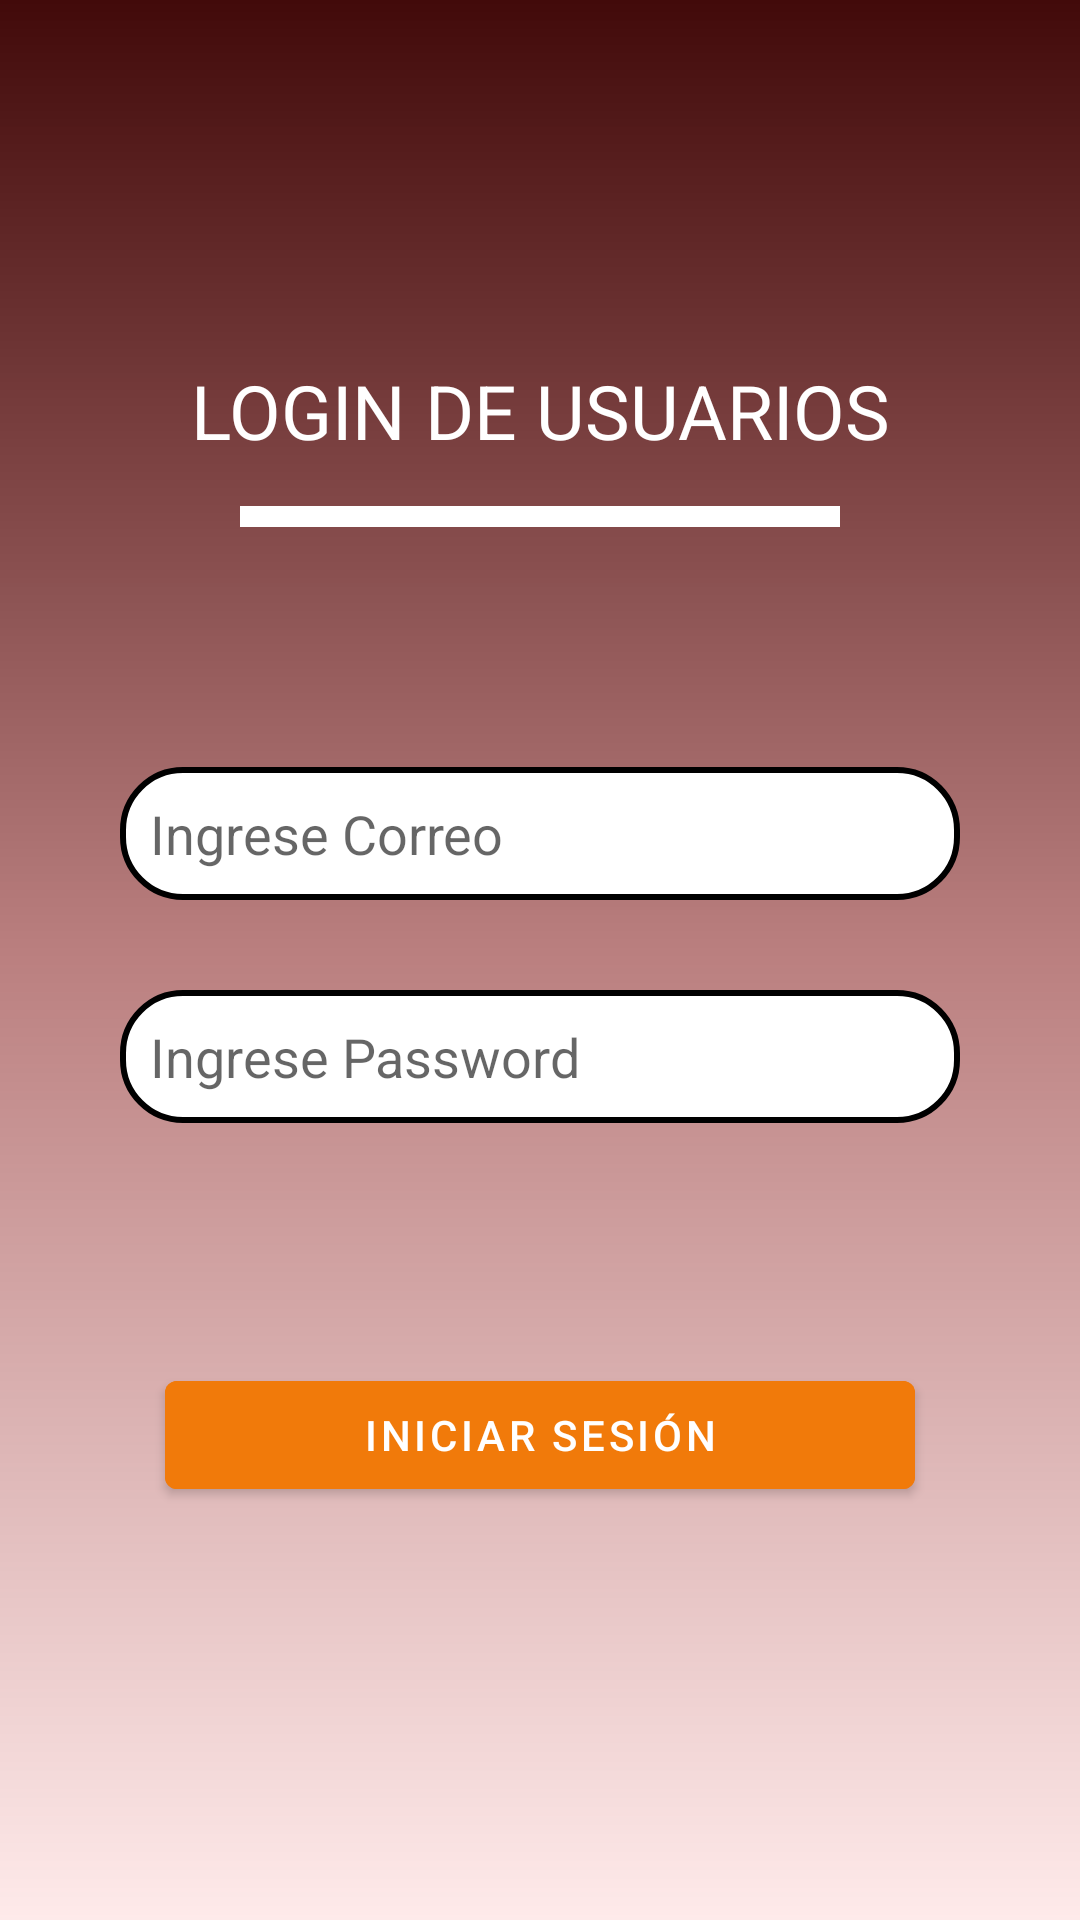

The Android layout XML behind this screen, and the referenced resources:
<!-- AndroidManifest.xml: application theme Theme.Semana03_01 -->
<!-- res/layout/activity_main.xml -->
<?xml version="1.0" encoding="utf-8"?>
<RelativeLayout
    xmlns:android="http://schemas.android.com/apk/res/android"
    xmlns:app="http://schemas.android.com/apk/res-auto"
    xmlns:tools="http://schemas.android.com/tools"
    android:layout_width="match_parent"
    android:layout_height="match_parent"
    tools:context=".MainActivity">


    <ImageView
        android:layout_width="match_parent"
        android:layout_height="match_parent"
        android:src="@drawable/upc"
        android:scaleType="centerCrop"/>



    <ImageView
        android:layout_width="match_parent"
        android:layout_height="match_parent"
        android:src="@drawable/fondito"
        android:scaleType="centerCrop"/>

    <LinearLayout
        android:layout_width="match_parent"
        android:layout_height="match_parent"
        android:orientation="vertical">

        <TextView
            android:id="@+id/textView"
            android:layout_width="match_parent"
            android:layout_height="wrap_content"
            android:layout_marginTop="120dp"
            android:text="LOGIN DE USUARIOS"
            android:textAlignment="center"
            android:textColor="@color/white"
            android:textSize="25dp" />

        <LinearLayout
            android:layout_width="200dp"
            android:layout_height="7dp"
            android:layout_gravity="center"
            android:layout_marginTop="15dp"
            android:background="@drawable/linea"
            android:orientation="vertical">

        </LinearLayout>

        <EditText
            android:id="@+id/txtMail"
            android:layout_width="match_parent"
            android:layout_height="wrap_content"
            android:layout_marginLeft="40dp"
            android:layout_marginTop="80dp"
            android:layout_marginRight="40dp"
            android:layout_marginBottom="30dp"
            android:background="@drawable/caja"
            android:ems="10"
            android:hint="Ingrese Correo"
            android:inputType="textEmailAddress" />

        <EditText
            android:id="@+id/txtPas"
            android:layout_width="match_parent"
            android:layout_height="wrap_content"
            android:layout_marginLeft="40dp"
            android:layout_marginRight="40dp"
            android:layout_marginBottom="30dp"
            android:background="@drawable/caja"
            android:ems="10"
            android:hint="Ingrese Password"
            android:inputType="textPassword" />

        <com.google.android.material.button.MaterialButton
            android:id="@+id/btnIniciar"
            android:layout_width="250dp"
            android:layout_height="wrap_content"
            android:layout_gravity="center"
            android:layout_marginTop="50dp"
            android:backgroundTint="?android:attr/colorActivatedHighlight"
            android:text="INICIAR SESIÓN" />


    </LinearLayout>


</RelativeLayout>
<!-- resources referenced by this layout -->
<resources>
  <!-- drawable caja (drawable) -->
  <?xml version="1.0" encoding="utf-8"?>
  <shape
      xmlns:android="http://schemas.android.com/apk/res/android">
  
      <stroke
          android:width="2dp"
          android:color="@color/black"/>
  
      <padding
          android:bottom="10dp"
          android:left="10dp"
          android:right="10dp"
          android:top="10dp"/>
  
      <corners
          android:radius="20dp"/>
  
      <solid
          android:color="@color/white"/>
  
  
  </shape>
  <!-- drawable fondito (drawable) -->
  <?xml version="1.0" encoding="utf-8"?>
  <shape
      xmlns:android="http://schemas.android.com/apk/res/android">
  
      <gradient
          android:startColor="#420A0A"
          android:centerColor="#8A811414"
          android:endColor="#20FA5B5B"
          android:angle="240">
  
      </gradient>
  
  </shape>
  <!-- drawable linea (drawable) -->
  <?xml version="1.0" encoding="utf-8"?>
  <shape
      xmlns:android="http://schemas.android.com/apk/res/android">
  
      <solid
          android:color="@color/white"
          />
  
  </shape>
  <style name="Theme.Semana03_01" parent="Theme.MaterialComponents.DayNight.NoActionBar">
          
          <item name="colorPrimary">#0073EE</item>
          <item name="colorPrimaryVariant">#B38000</item>
          <item name="colorOnPrimary">@color/white</item>
          
          <item name="colorSecondary">@color/teal_200</item>
          <item name="colorSecondaryVariant">@color/teal_700</item>
          <item name="colorOnSecondary">@color/black</item>
          
          <item name="android:statusBarColor" tools:targetApi="l">?attr/colorPrimaryVariant</item>
          
      </style>
  <!-- not gathered from this repository: default colours our renderer supplied (Android Studio template values) -->
  <color name="teal_200">#FF03DAC5</color>
  <color name="teal_700">#FF018786</color>
  <color name="black">#FF000000</color>
  <color name="white">#FFFFFFFF</color>
</resources>
